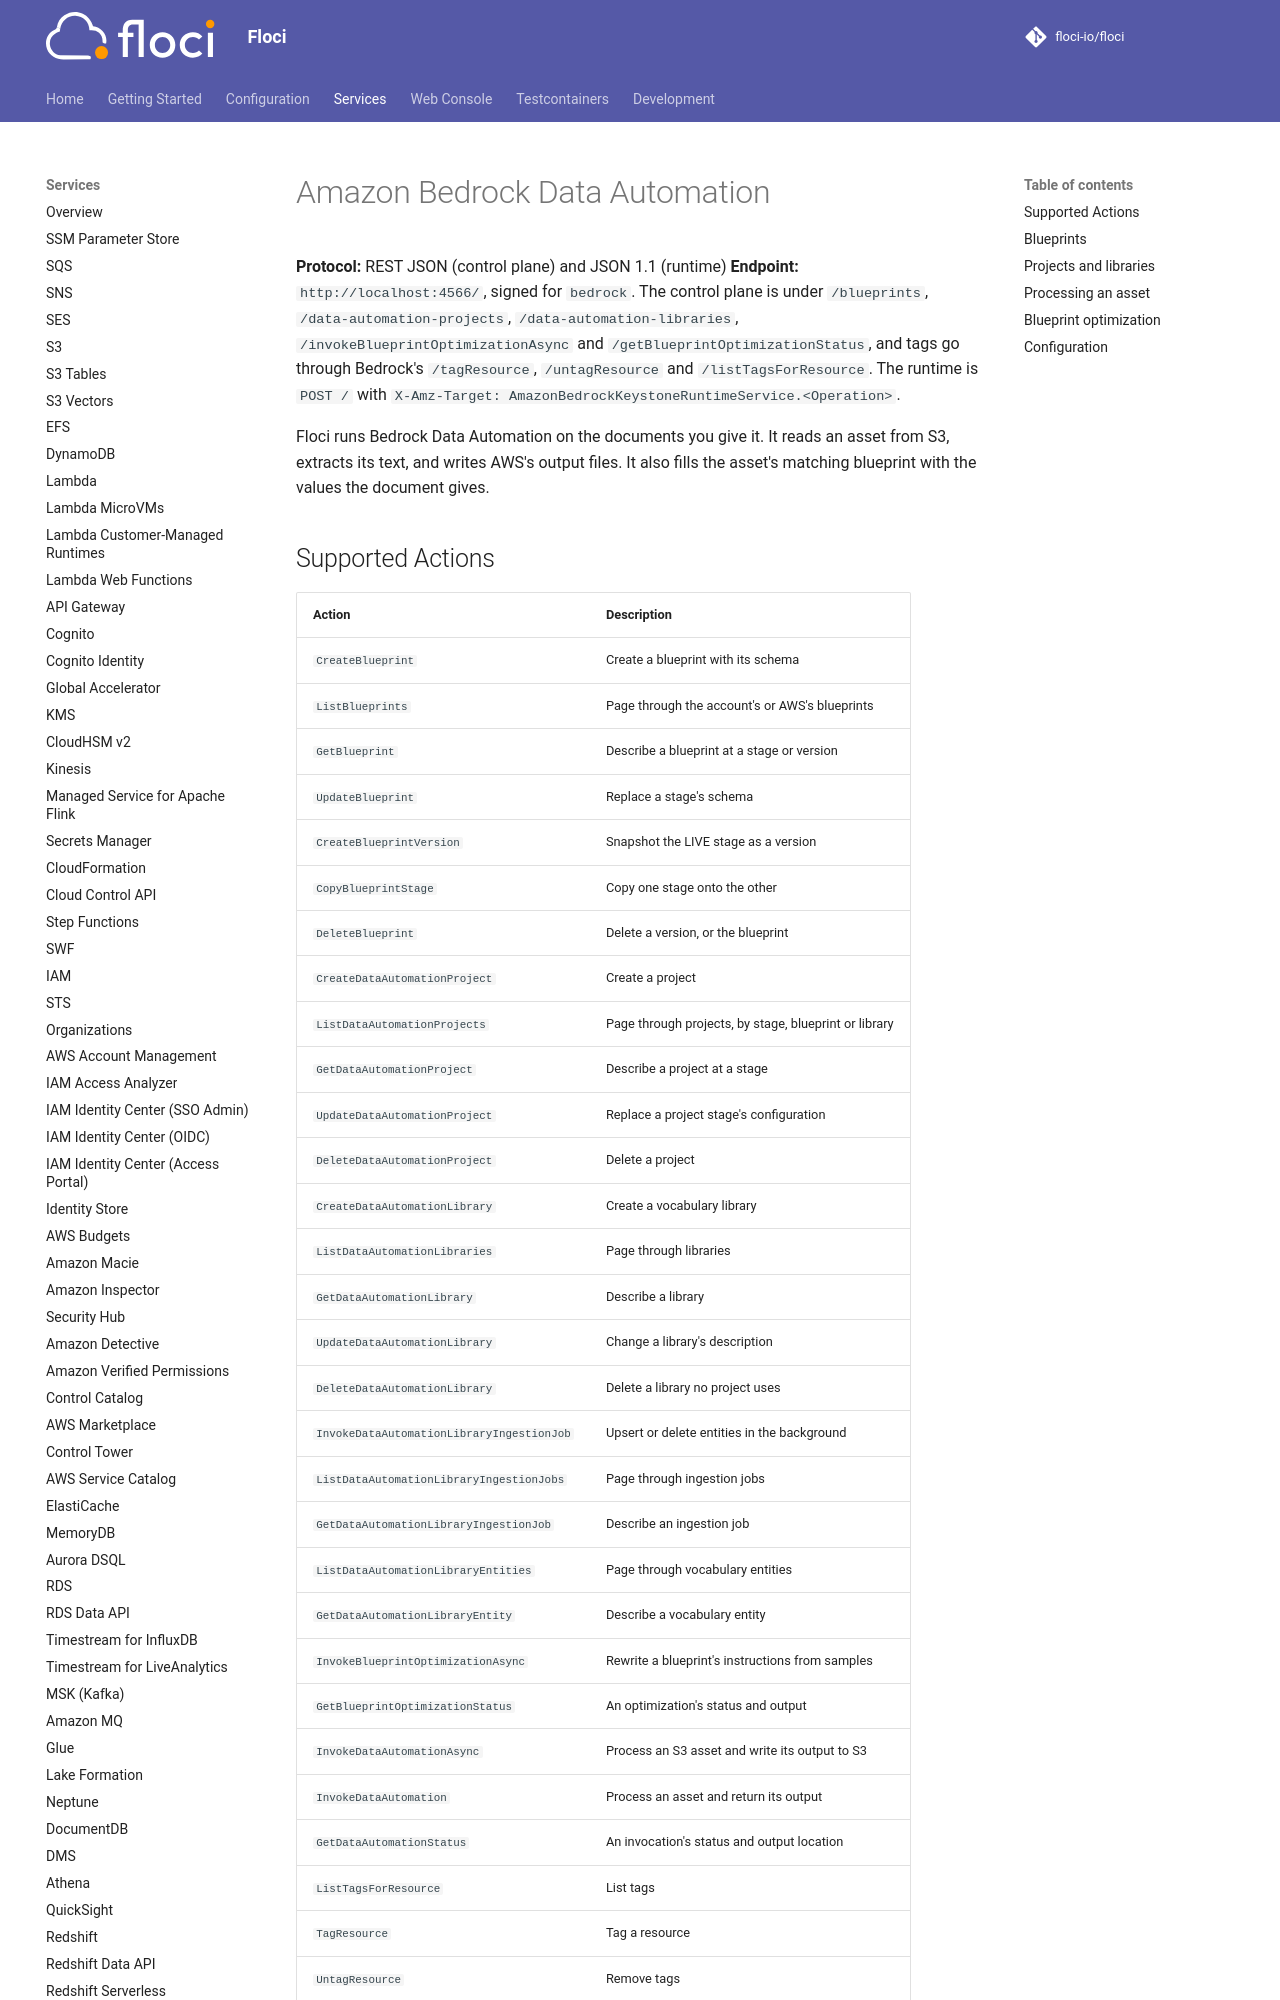

repository: alchemy-run/floci · page: services/bedrock-data-automation/index.html · generator: mkdocs

# Amazon Bedrock Data Automation

**Protocol:** REST JSON (control plane) and JSON 1.1 (runtime)
**Endpoint:** `http://localhost:4566/`, signed for `bedrock`. The control plane is under `/blueprints`, `/data-automation-projects`, `/data-automation-libraries`, `/invokeBlueprintOptimizationAsync` and `/getBlueprintOptimizationStatus`, and tags go through Bedrock's `/tagResource`, `/untagResource` and `/listTagsForResource`. The runtime is `POST /` with `X-Amz-Target: AmazonBedrockKeystoneRuntimeService.<Operation>`.

Floci runs Bedrock Data Automation on the documents you give it. It reads an asset from S3, extracts its text, and writes AWS's output files. It also fills the asset's matching blueprint with the values the document gives.
